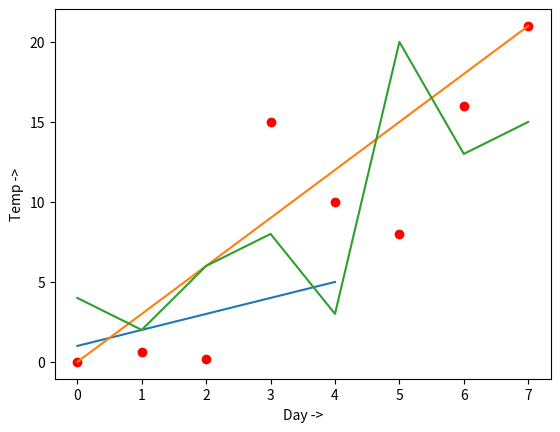

Generate this figure with matplotlib: (Note: this script raises an exception after producing the figure.)
import matplotlib.pyplot as plt


a = [1, 2, 3, 4, 5]
b = [0, 0.6, 0.2, 15, 10, 8, 16, 21]
plt.plot(a)

# o is for circles and r is
# for red
plt.plot(b, "or")

plt.plot(list(range(0, 22, 3)))

# naming the x-axis
plt.xlabel('Day ->')

# naming the y-axis
plt.ylabel('Temp ->')

c = [4, 2, 6, 8, 3, 20, 13, 15]
plt.plot(c, label = '4th Rep')



# get command over the individual
# boundary line of the graph body
ax.spines['right'].set_visible(False)
ax.spines['top'].set_visible(False)

# set the range or the bounds of
# the left boundary line to fixed range
ax.spines['left'].set_bounds(-3, 40)

# set the interval by which
# the x-axis set the marks
plt.xticks(list(range(-3, 10)))

# set the intervals by which y-axis
# set the marks
plt.yticks(list(range(-3, 20, 3)))

# legend denotes that what color
# signifies what
ax.legend(['1st Rep', '2nd Rep', '3rd Rep', '4th Rep'])

# annotate command helps to write
# ON THE GRAPH any text xy denotes
# the position on the graph
plt.annotate('Temperature V / s Days', xy = (1.01, -2.15))

# gives a title to the Graph
plt.title('All Features Discussed')

plt.show()
